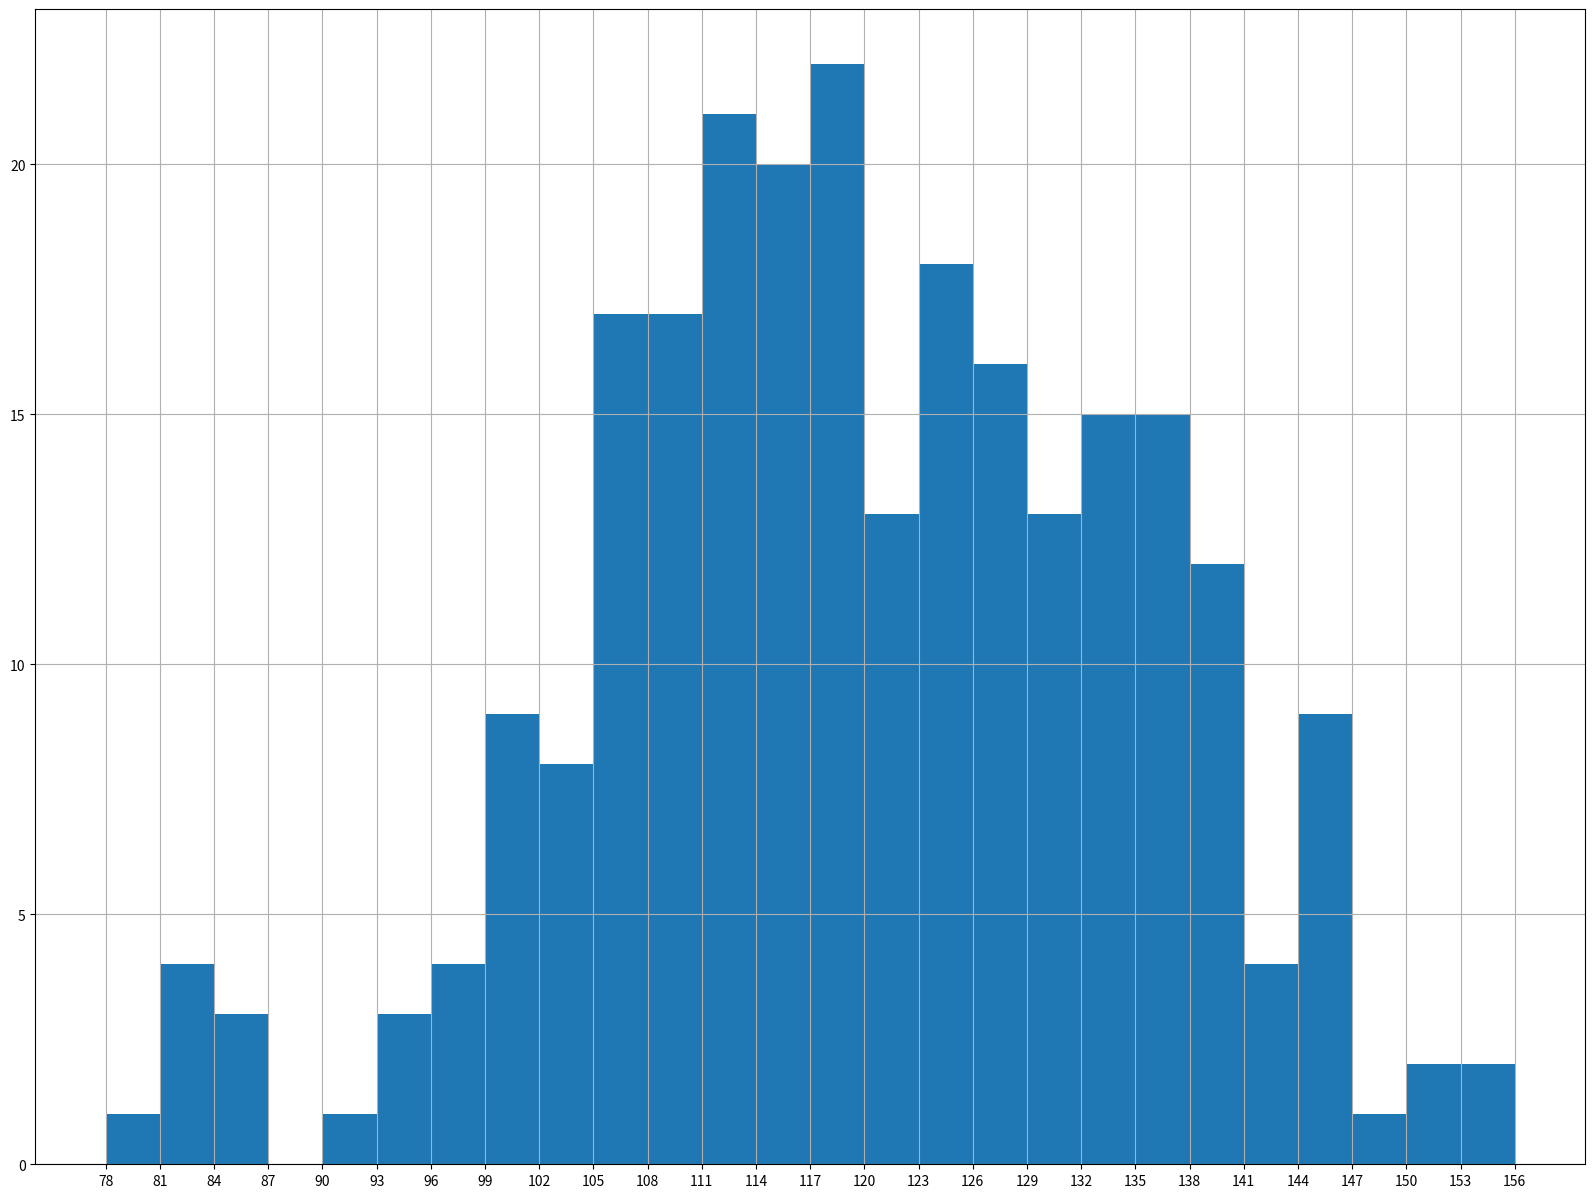

The matplotlib source for this figure:
from matplotlib import pyplot as plt
from matplotlib import font_manager


a = [131,  98, 125, 131, 124, 139, 131, 117, 128, 108, 135, 138, 131, 102, 107, 114, 119, 128, 121, 142, 127, 130, 124, 101, 110, 116, 117, 110, 128, 128, 115,  99, 136, 126, 134,  95, 138, 117, 111, 78, 132, 124, 113, 150, 110, 117,  86,  95, 144, 105, 126, 130, 126, 130, 126, 116, 123, 106, 112, 138, 123,  86, 101,  99, 136, 123, 117, 119, 105, 137, 123, 128, 125, 104, 109, 134, 125, 127, 105, 120, 107, 129, 116, 108, 132, 103, 136, 118, 102, 120, 114, 105, 115, 132, 145, 119, 121, 112, 139, 125, 138, 109, 132, 134, 156, 106, 117, 127, 144, 139, 139, 119, 140,  83, 110, 102, 123, 107, 143, 115, 136, 118, 139, 123, 112,
     118, 125, 109, 119, 133, 112, 114, 122, 109, 106, 123, 116, 131, 127, 115, 118, 112, 135, 115, 146, 137, 116, 103, 144,  83, 123, 111, 110, 111, 100, 154, 136, 100, 118, 119, 133, 134, 106, 129, 126, 110, 111, 109, 141, 120, 117, 106, 149, 122, 122, 110, 118, 127, 121, 114, 125, 126, 114, 140, 103, 130, 141, 117, 106, 114, 121, 114, 133, 137,  92, 121, 112, 146,  97, 137, 105,  98, 117, 112,  81,  97, 139, 113, 134, 106, 144, 110, 137, 137, 111, 104, 117, 100, 111, 101, 110, 105, 129, 137, 112, 120, 113, 133, 112,  83,  94, 146, 133, 101, 131, 116, 111,  84, 137, 115, 122, 106, 144, 109, 123, 116, 111, 111, 133, 150]

d = 3
num_bins = (max(a) - min(a)) // d

plt.figure(figsize=(20, 15), dpi=80)
# plt.hist(a, num_bins, density=True)
plt.hist(a, num_bins)
plt.xticks(range(min(a), max(a) + d, d))
plt.grid()
# plt.show()
plt.savefig("./hist.svg")
